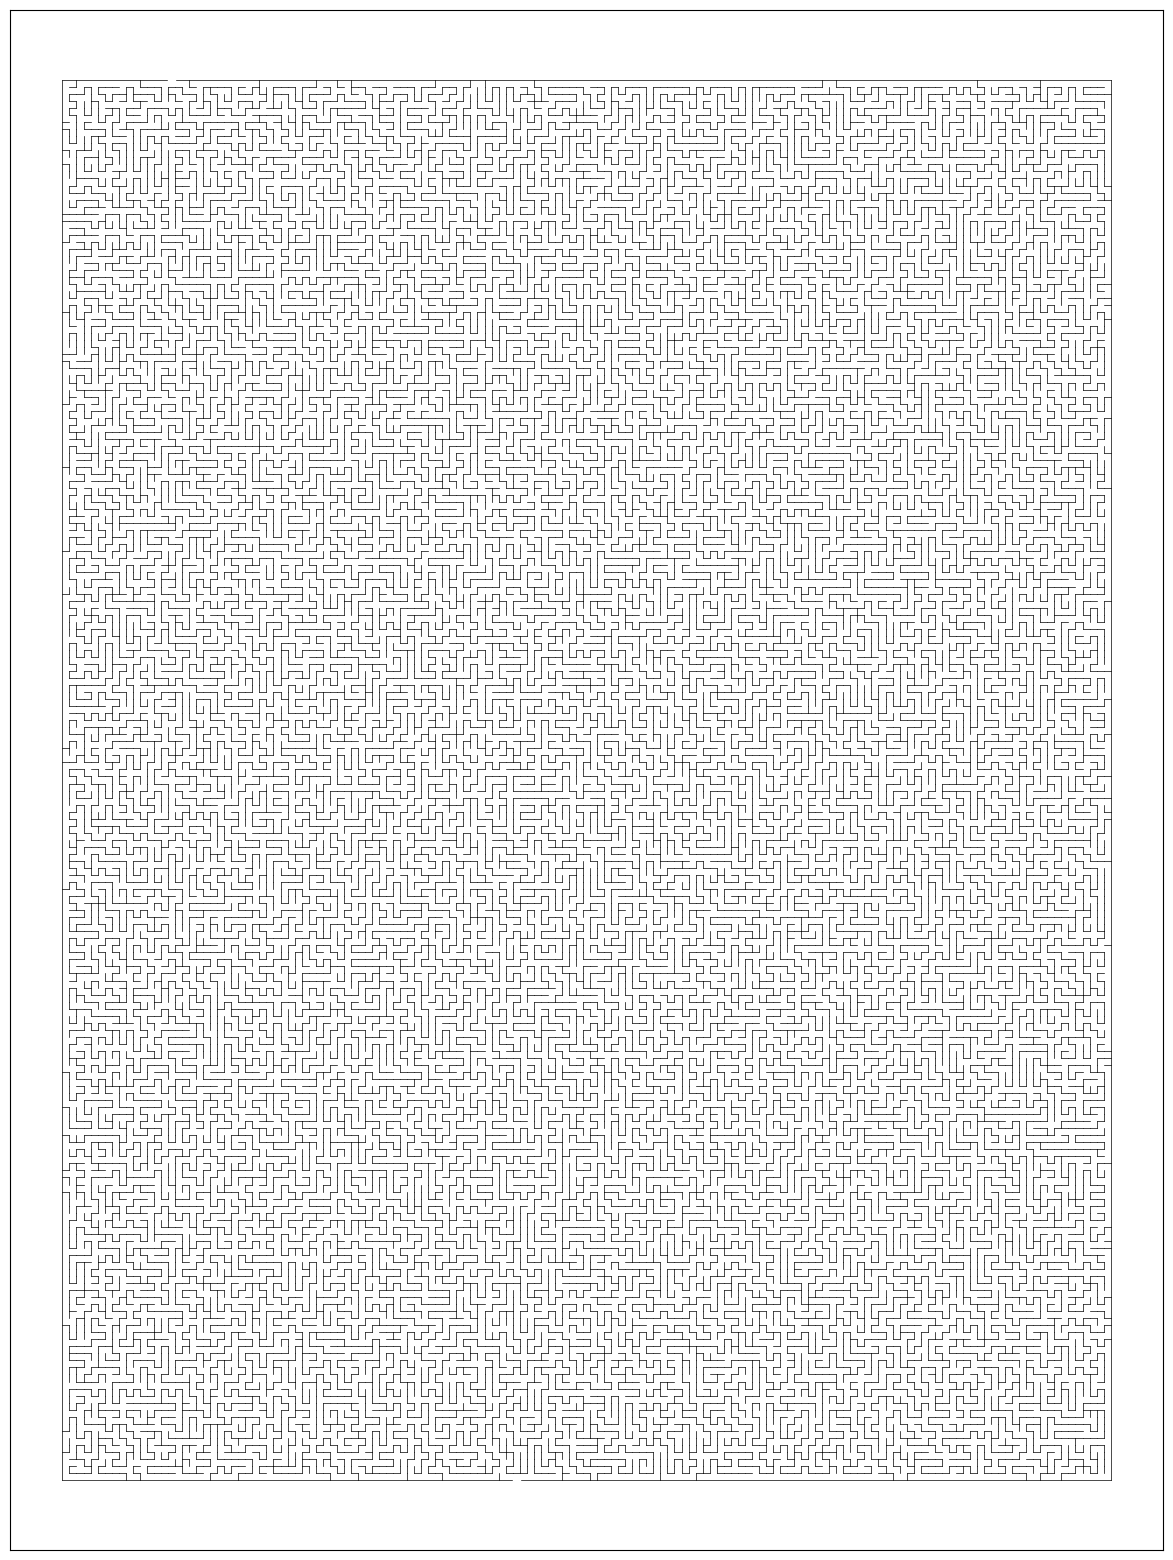

Here is the Python script that generated this plot:
#This program generates and draws a rectangular maze, with an entrance on one side and one on the opposite side. The walls have two connected components, and there is one (and only one) way from one entrance to the other. To run the program, change "rows" and "columns" as desired inside main(), and interpret using python3. Due to how matplotlib coordinates work, rows and columns may mean the opposite of what you think.

import matplotlib.pyplot as plt
import random
from datetime import date
from datetime import time
from datetime import datetime

#generate the table. initially every side node is 1 (has a wall) and every inner node is 0 (does not have a wall)
def GenTable(rows,columns):
	table = [[0] * columns for i in range(rows)]
	for i in range(rows):
		table[i][0]=1
		table[i][columns-1]=1
	for j in range(columns):		
		table[0][j]=1
		table[rows-1][j]=1
	return table
		
#plot the sides of the rectangle minus two random segments, and create the figure object
def DrawSideWalls(rows, columns):
	plt.figure(figsize=[20,20])
	x=[0,0]
	y=[0,columns-1]
	plt.plot(x,y, c='black', linewidth=.5)
	x=[rows-1,rows-1]
	y=[0,columns-1]
	plt.plot(x,y, c='black', linewidth=.5)
	x=[0,rows-1]
	y=[columns-1,columns-1]
	plt.plot(x,y, c='black', linewidth=.5)
	x=[0,rows-1]
	y=[0,0]
	plt.plot(x,y, c='black', linewidth=.5)
	#remove two random walls on top and bottom
	i = random.randrange(rows-1)
	x=[i,i+1]
	y=[0,0]
	plt.plot(x,y, c='white', linewidth=1)
	i = random.randrange(rows-1)
	x=[i,i+1]
	y=[columns-1,columns-1]
	plt.plot(x,y, c='white', linewidth=1)
	plt.axis('scaled')
	plt.gca().axes.get_xaxis().set_visible(False)
	plt.gca().axes.get_yaxis().set_visible(False)

#given a node, find a random "empty" node which is adjacent. Empty will mean that no wall ends there.
def FindEmptyNeighbour(node,table,rows,columns):
	directions = ['N','S','E','W']
	random.shuffle(directions)
	for i in range(4):
		if directions[i]=='N' and node[1]!=columns-1 and table[node[0]][node[1]+1]==0:
			return [node[0],node[1]+1]
		elif directions[i]=='S' and node[1]!=0 and table[node[0]][node[1]-1]==0:
			return [node[0],node[1]-1]
		elif directions[i]=='E' and node[0]!=rows-1 and table[node[0]+1][node[1]]==0:
			return [node[0]+1,node[1]]
		elif directions[i]=='W' and node[0]!=0 and table[node[0]-1][node[1]]==0:
			return [node[0]-1,node[1]]
	return False

#main loop. We keep a list of all the nodes which are still empty, and keep adding walls connecting a random non-empty node to a random empty neighbour.
def Fill(table,rows,columns):
	counter=0
	while counter < (rows-2)*(columns-2):
		while True:
			a=random.randint(0,rows-1)
			b=random.randint(0,columns-1)
			if table[a][b]==1:
				node=[a,b]
				break
		while True:
			nei = FindEmptyNeighbour(node,table,rows,columns)
			if nei!=False:
				x=[node[0],nei[0]]
				y=[node[1],nei[1]]
				plt.plot(x,y, c='black', linewidth=.5)
				table[nei[0]][nei[1]] = 1
				counter=counter+1
				node = nei
			else:break

def main():
	columns = 200
	rows = 150
	table=GenTable(rows,columns)
	DrawSideWalls(rows, columns)
	Fill(table,rows,columns)
	plt.savefig(str(columns)+"x"+str(rows)+"_"+datetime.now().strftime("%H%M%S"), bbox_inches='tight')
	plt.show()

main()
